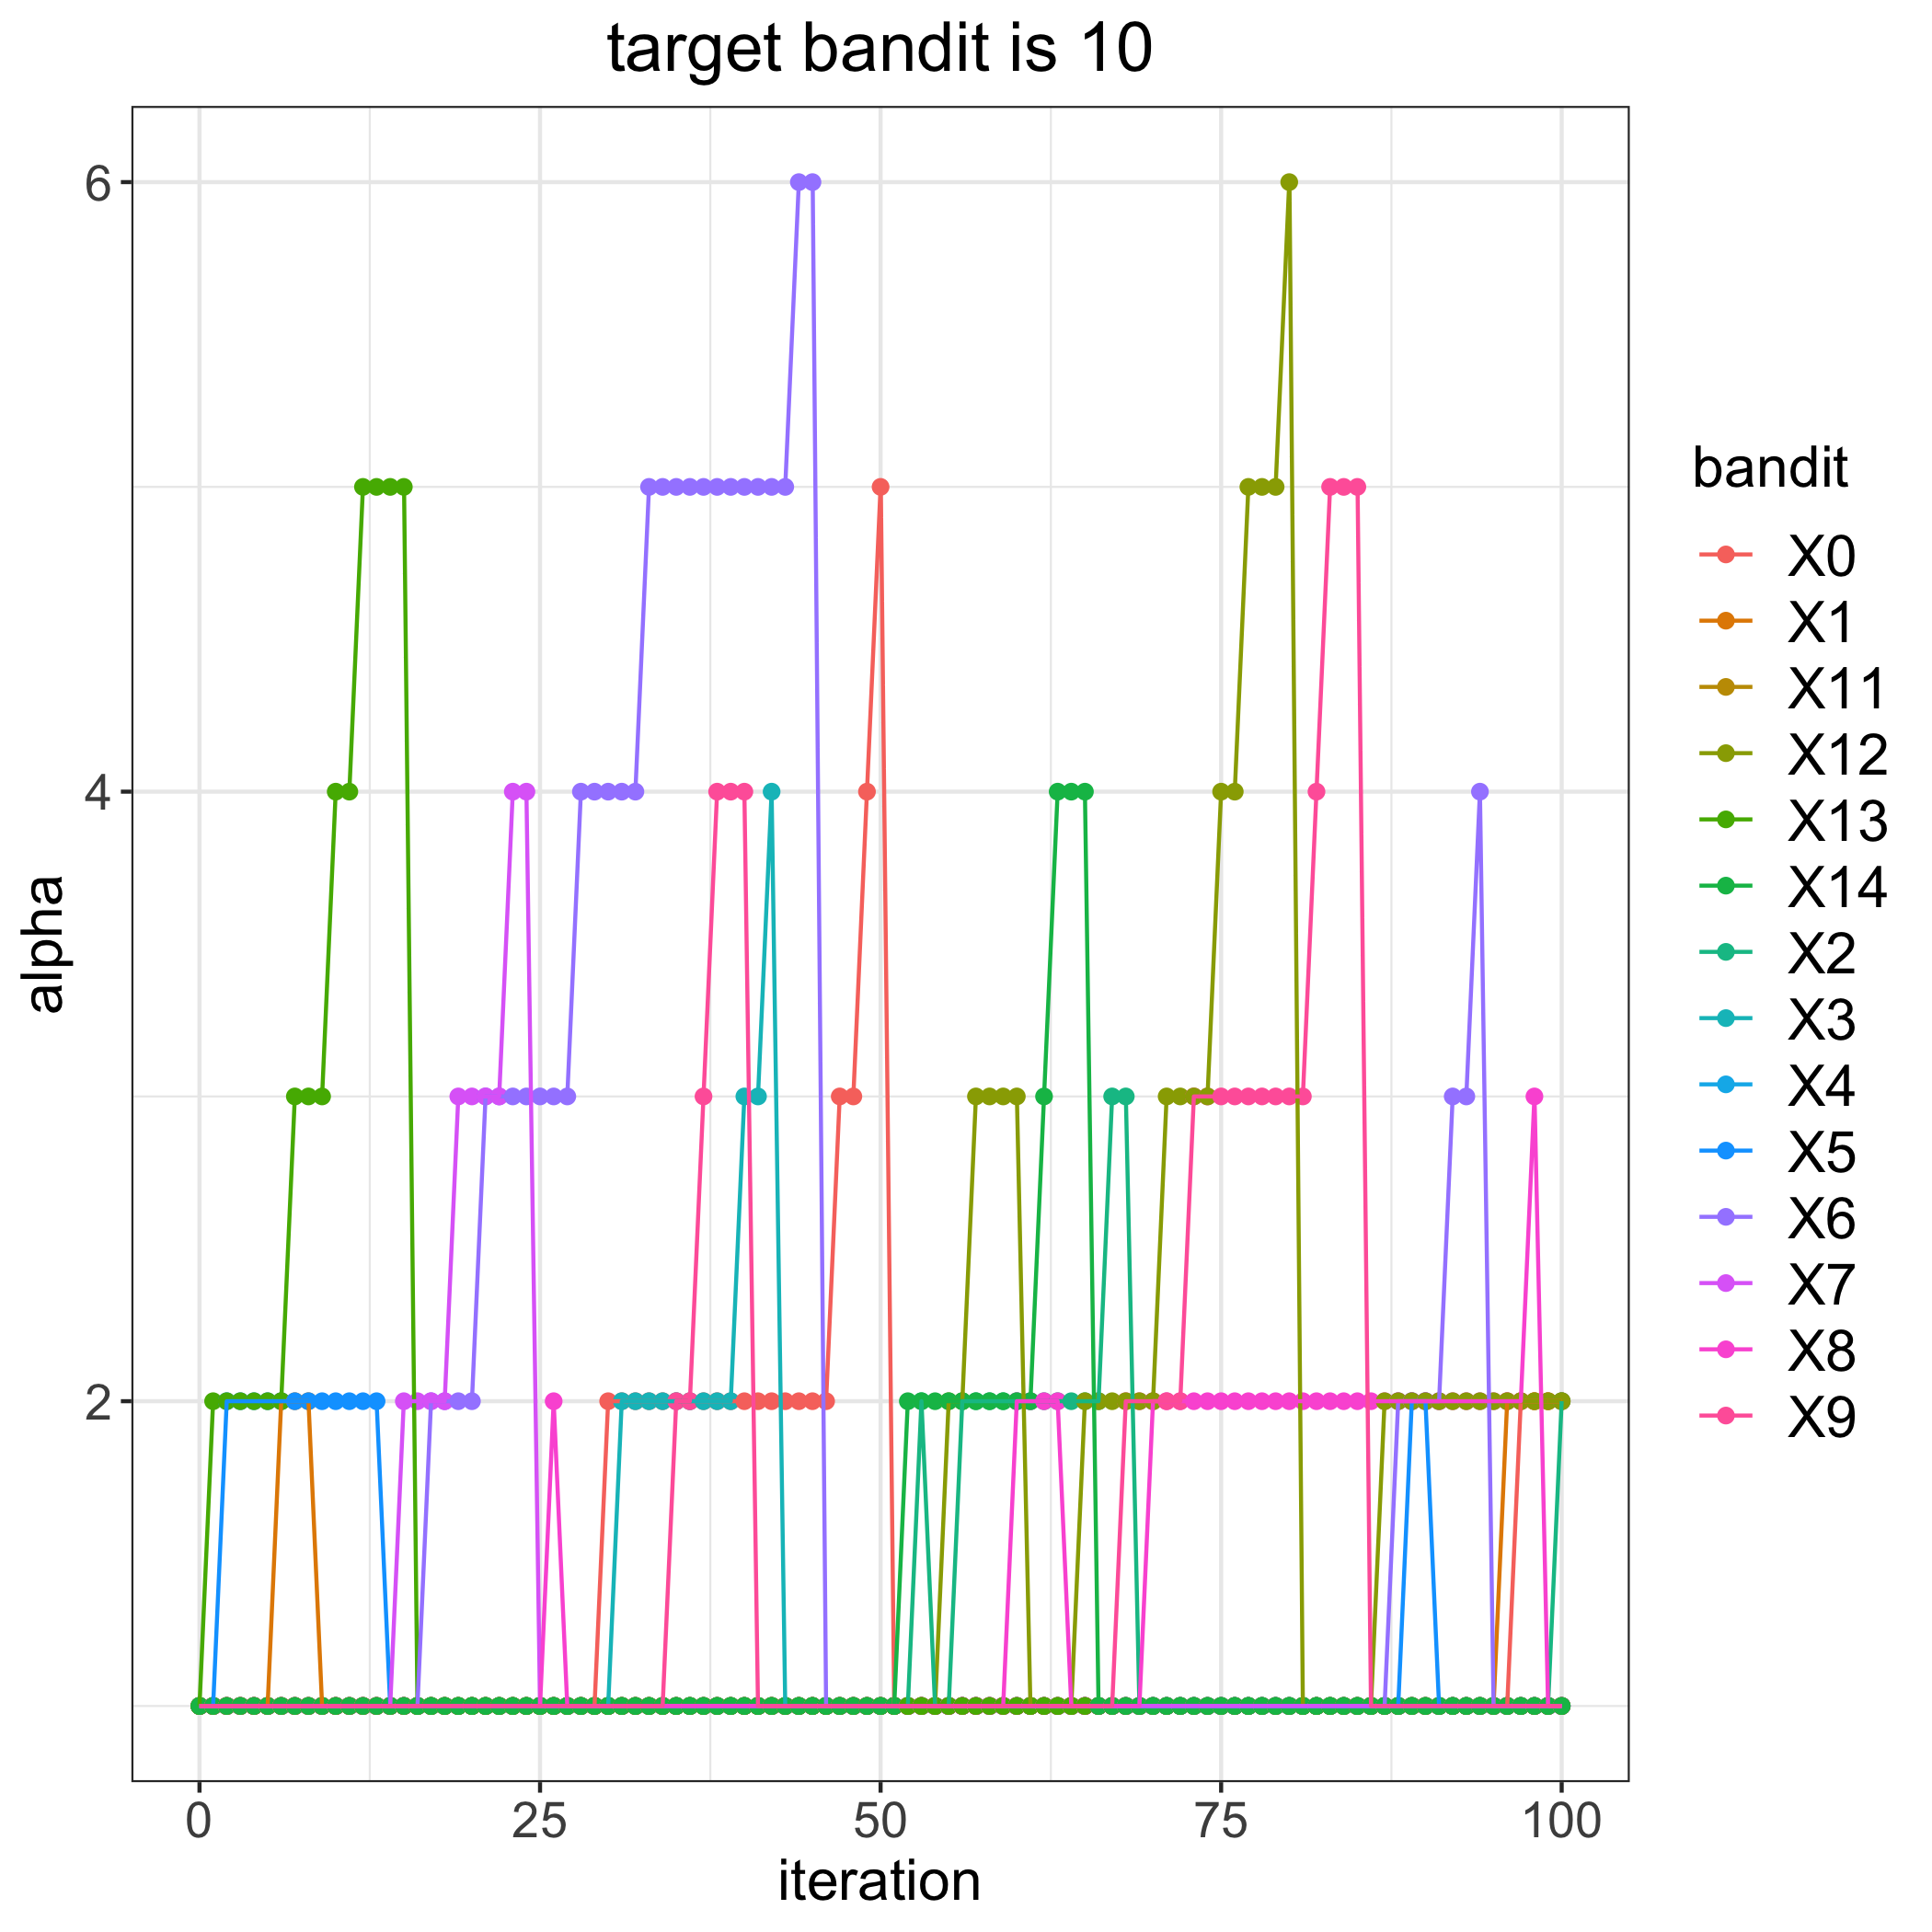

The table this chart was drawn from, first rows:
, 0, 1, 2, 3, 4, 5, 6, 7, 8, 9, 11, 12, 13, 14
0, 1, 1, 1, 1, 1, 1, 1, 1, 1, 1, 1, 1, 1, 1
1, 1, 1, 1, 1, 1, 1, 1, 1, 1, 1, 1, 1, 2, 1
2, 1, 1, 1, 1, 1, 2, 1, 1, 1, 1, 1, 1, 2, 1
3, 1, 1, 1, 1, 1, 2, 1, 1, 1, 1, 1, 1, 2, 1
4, 1, 1, 1, 1, 1, 2, 1, 1, 1, 1, 1, 1, 2, 1
5, 1, 1, 1, 1, 1, 2, 1, 1, 1, 1, 1, 1, 2, 1
6, 1, 2, 1, 1, 1, 2, 1, 1, 1, 1, 1, 1, 2, 1
7, 1, 2, 1, 1, 1, 2, 1, 1, 1, 1, 1, 1, 3, 1
8, 1, 2, 1, 1, 1, 2, 1, 1, 1, 1, 1, 1, 3, 1
9, 1, 1, 1, 1, 1, 2, 1, 1, 1, 1, 1, 1, 3, 1
10, 1, 1, 1, 1, 1, 2, 1, 1, 1, 1, 1, 1, 4, 1
11, 1, 1, 1, 1, 1, 2, 1, 1, 1, 1, 1, 1, 4, 1
12, 1, 1, 1, 1, 1, 2, 1, 1, 1, 1, 1, 1, 5, 1
13, 1, 1, 1, 1, 1, 2, 1, 1, 1, 1, 1, 1, 5, 1
14, 1, 1, 1, 1, 1, 1, 1, 1, 1, 1, 1, 1, 5, 1
15, 1, 1, 1, 1, 1, 1, 1, 2, 1, 1, 1, 1, 5, 1
16, 1, 1, 1, 1, 1, 1, 1, 2, 1, 1, 1, 1, 1, 1
17, 1, 1, 1, 1, 1, 1, 2, 2, 1, 1, 1, 1, 1, 1
18, 1, 1, 1, 1, 1, 1, 2, 2, 1, 1, 1, 1, 1, 1
19, 1, 1, 1, 1, 1, 1, 2, 3, 1, 1, 1, 1, 1, 1
20, 1, 1, 1, 1, 1, 1, 2, 3, 1, 1, 1, 1, 1, 1
21, 1, 1, 1, 1, 1, 1, 3, 3, 1, 1, 1, 1, 1, 1
22, 1, 1, 1, 1, 1, 1, 3, 3, 1, 1, 1, 1, 1, 1
23, 1, 1, 1, 1, 1, 1, 3, 4, 1, 1, 1, 1, 1, 1
24, 1, 1, 1, 1, 1, 1, 3, 4, 1, 1, 1, 1, 1, 1
25, 1, 1, 1, 1, 1, 1, 3, 1, 1, 1, 1, 1, 1, 1
26, 1, 1, 1, 1, 1, 1, 3, 1, 2, 1, 1, 1, 1, 1
27, 1, 1, 1, 1, 1, 1, 3, 1, 1, 1, 1, 1, 1, 1
28, 1, 1, 1, 1, 1, 1, 4, 1, 1, 1, 1, 1, 1, 1
29, 1, 1, 1, 1, 1, 1, 4, 1, 1, 1, 1, 1, 1, 1
30, 2, 1, 1, 1, 1, 1, 4, 1, 1, 1, 1, 1, 1, 1
31, 2, 1, 1, 2, 1, 1, 4, 1, 1, 1, 1, 1, 1, 1
32, 2, 1, 1, 2, 1, 1, 4, 1, 1, 1, 1, 1, 1, 1
33, 2, 1, 1, 2, 1, 1, 5, 1, 1, 1, 1, 1, 1, 1
34, 2, 1, 1, 2, 1, 1, 5, 1, 1, 1, 1, 1, 1, 1
35, 2, 1, 1, 2, 1, 1, 5, 1, 1, 2, 1, 1, 1, 1
36, 2, 1, 1, 2, 1, 1, 5, 1, 1, 2, 1, 1, 1, 1
37, 2, 1, 1, 2, 1, 1, 5, 1, 1, 3, 1, 1, 1, 1
38, 2, 1, 1, 2, 1, 1, 5, 1, 1, 4, 1, 1, 1, 1
39, 2, 1, 1, 2, 1, 1, 5, 1, 1, 4, 1, 1, 1, 1
40, 2, 1, 1, 3, 1, 1, 5, 1, 1, 4, 1, 1, 1, 1
41, 2, 1, 1, 3, 1, 1, 5, 1, 1, 1, 1, 1, 1, 1
42, 2, 1, 1, 4, 1, 1, 5, 1, 1, 1, 1, 1, 1, 1
43, 2, 1, 1, 1, 1, 1, 5, 1, 1, 1, 1, 1, 1, 1
44, 2, 1, 1, 1, 1, 1, 6, 1, 1, 1, 1, 1, 1, 1
45, 2, 1, 1, 1, 1, 1, 6, 1, 1, 1, 1, 1, 1, 1
46, 2, 1, 1, 1, 1, 1, 1, 1, 1, 1, 1, 1, 1, 1
47, 3, 1, 1, 1, 1, 1, 1, 1, 1, 1, 1, 1, 1, 1
48, 3, 1, 1, 1, 1, 1, 1, 1, 1, 1, 1, 1, 1, 1
49, 4, 1, 1, 1, 1, 1, 1, 1, 1, 1, 1, 1, 1, 1
50, 5, 1, 1, 1, 1, 1, 1, 1, 1, 1, 1, 1, 1, 1
51, 1, 1, 1, 1, 1, 1, 1, 1, 1, 1, 1, 1, 1, 1
52, 1, 1, 1, 1, 1, 1, 1, 1, 1, 1, 1, 1, 1, 2
53, 1, 1, 2, 1, 1, 1, 1, 1, 1, 1, 1, 1, 1, 2
54, 1, 1, 1, 1, 1, 1, 1, 1, 1, 1, 1, 1, 1, 2
55, 1, 1, 1, 1, 1, 1, 1, 1, 1, 1, 1, 2, 1, 2
56, 1, 1, 2, 1, 1, 1, 1, 1, 1, 1, 1, 2, 1, 2
57, 1, 1, 2, 1, 1, 1, 1, 1, 1, 1, 1, 3, 1, 2
58, 1, 1, 2, 1, 1, 1, 1, 1, 1, 1, 1, 3, 1, 2
59, 1, 1, 2, 1, 1, 1, 1, 1, 1, 1, 1, 3, 1, 2
... 41 more rows
